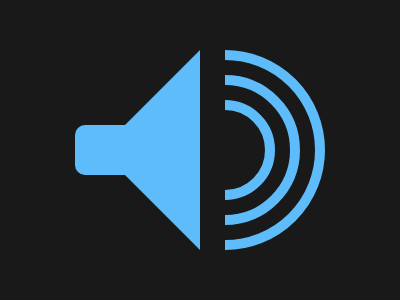

Write the HTML and CSS that draws this image.

<div o z>
  <div o y>
    <div o x>
      <div w>
        <div v>
          <div u></div>
        </div>
      </div>
    </div>
  </div>
</div>
<style>
  *{background:#191919}
  div {
    position: absolute;
    width: 180px;
  }
  [o] {
    border-radius: 50%;
    outline: 10px solid #5DBCF9;
    left: 25px;
    top: 25px;
  }
  [z] {
    top: 60px;
    left: 135px;
    height: 180px;
  }
  [y] {
    width: 130px;
    height: 130px;
    
  }
  [x] {
    width: 80px;
    height: 80px;
  }
  [w] {
    left: -140px;
    top: -60px;
    height: 200px;
  }
  [v] {
     width: 0;
     border: solid transparent 100px;
     border-left-width: 0;
     border-right-color: #5DBCF9;
     left: 55px;
  }
  [u] {
    background: #5DBCF9;
    width: 60px;
    height: 50px;
    top: -25px;
    left: -25px;
    border-radius: 10px;
  }
</style>

<!-- minified (459 char)
 
<div o z><div o y><div o x><div w><div v><div u><style>*{background:#191919}div{position:absolute;width:180}[o]{border-radius:50%;outline:10px solid #5dbcf9;left:25;top:25}[z]{top:60;left:135;height:180}[y]{width:130;height:130}[x]{width:80;height:80}[w]{left:-140;top:-60;height:200}[v]{width:0;border:solid transparent 100px;border-left-width:0;border-right-color:#5dbcf9;left:55}[u]{background:#5dbcf9;width:60;height:50;top:-25;left:-25;border-radius:10px

-->
